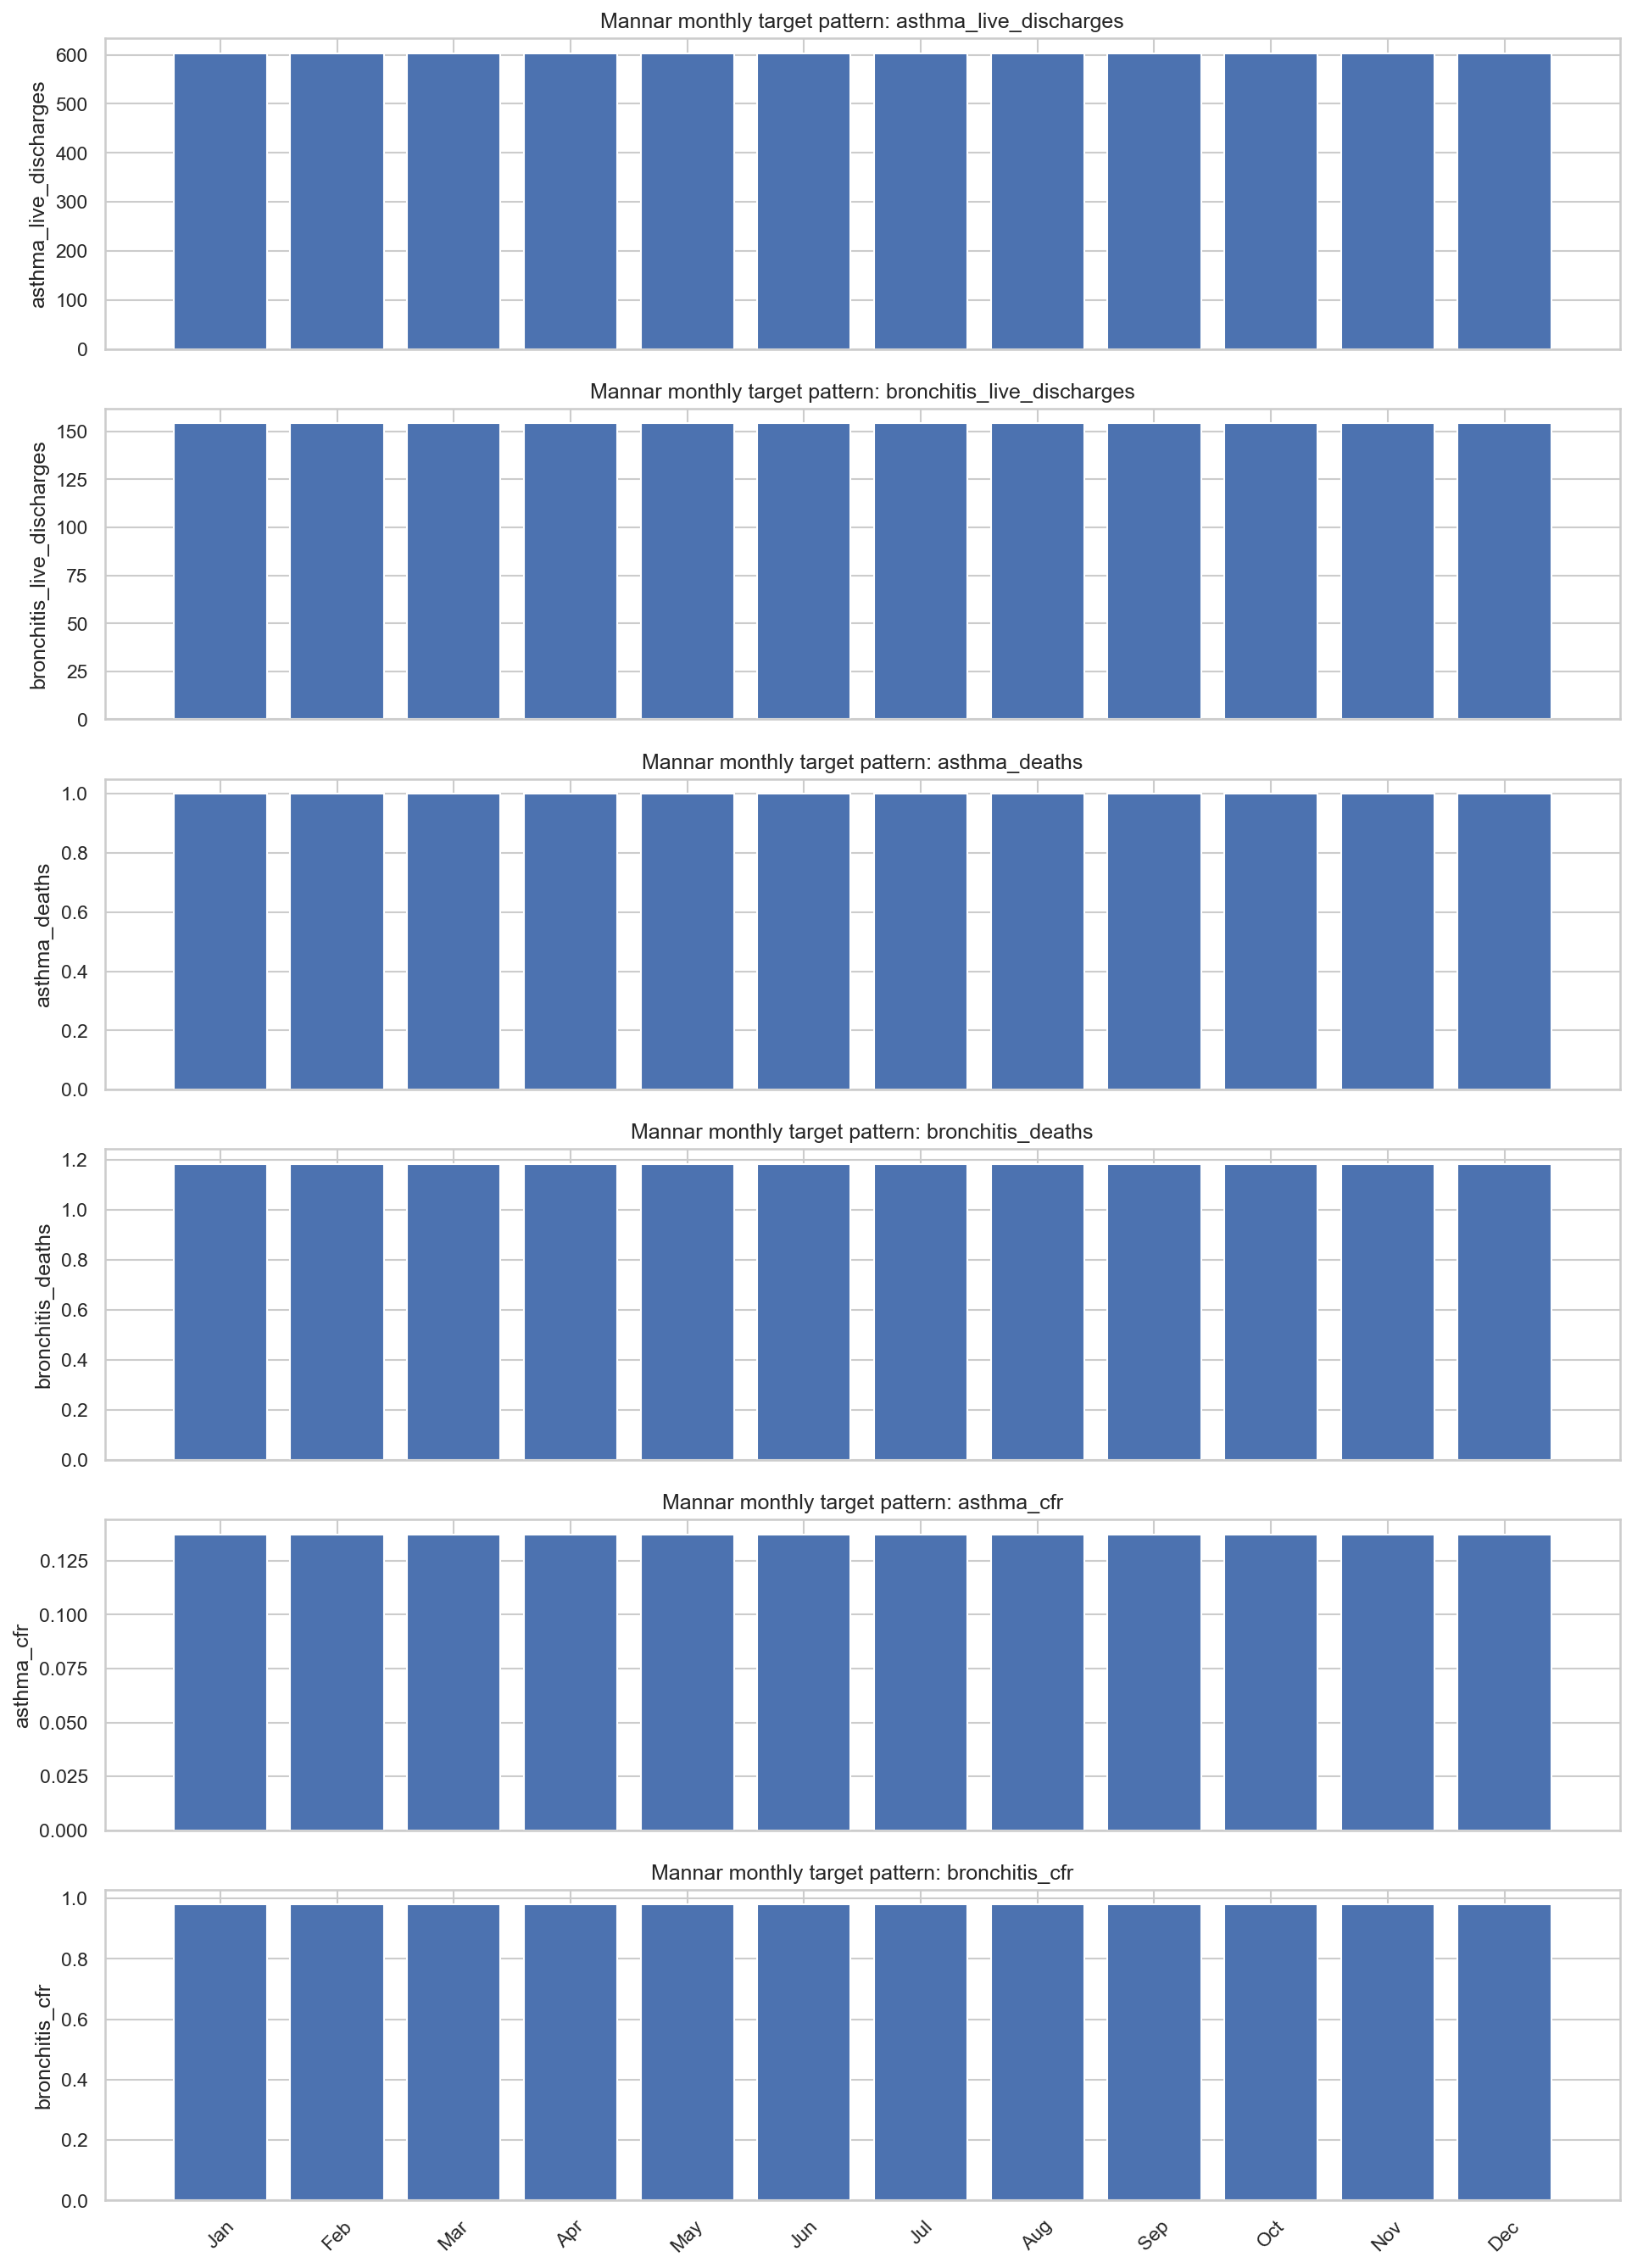

Source data for this figure (header and first rows):
month, asthma_live_discharges, bronchitis_live_discharges, asthma_deaths, bronchitis_deaths, asthma_cfr, bronchitis_cfr
January, 603.4, 154.2, 1.0, 1.182, 0.1373, 0.9791
February, 603.4, 154.2, 1.0, 1.182, 0.1373, 0.9791
March, 603.4, 154.2, 1.0, 1.182, 0.1373, 0.9791
April, 603.4, 154.2, 1.0, 1.182, 0.1373, 0.9791
May, 603.4, 154.2, 1.0, 1.182, 0.1373, 0.9791
June, 603.4, 154.2, 1.0, 1.182, 0.1373, 0.9791
July, 603.4, 154.2, 1.0, 1.182, 0.1373, 0.9791
August, 603.4, 154.2, 1.0, 1.182, 0.1373, 0.9791
September, 603.4, 154.2, 1.0, 1.182, 0.1373, 0.9791
October, 603.4, 154.2, 1.0, 1.182, 0.1373, 0.9791
November, 603.4, 154.2, 1.0, 1.182, 0.1373, 0.9791
December, 603.4, 154.2, 1.0, 1.182, 0.1373, 0.9791
